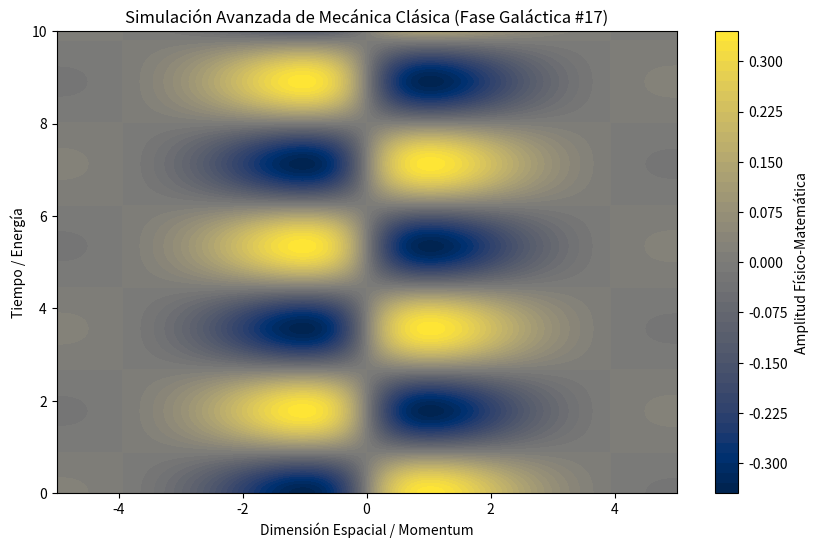

The script that saved this image:
%matplotlib inline
# Simulación Galáctica: Mecánica Clásica - Variante 17
import numpy as np
import matplotlib.pyplot as plt

# Parámetros Físicos Aleatorios
param_1 = 0.797
param_2 = 1.763
param_3 = 0.744

t = np.linspace(0, 10, 500)
x = np.linspace(-5, 5, 500)
X, T = np.meshgrid(x, t)

# Ecuación Base (Avanzada)
Z = np.sin(X * param_1) * np.cos(T * param_2) * np.exp(-np.abs(X) * param_3)

plt.figure(figsize=(10, 6))
plt.contourf(X, T, Z, 50, cmap='cividis')
plt.colorbar(label='Amplitud Físico-Matemática')
plt.title(r'Simulación Avanzada de Mecánica Clásica (Fase Galáctica #17)')
plt.xlabel('Dimensión Espacial / Momentum')
plt.ylabel('Tiempo / Energía')
plt.show()
